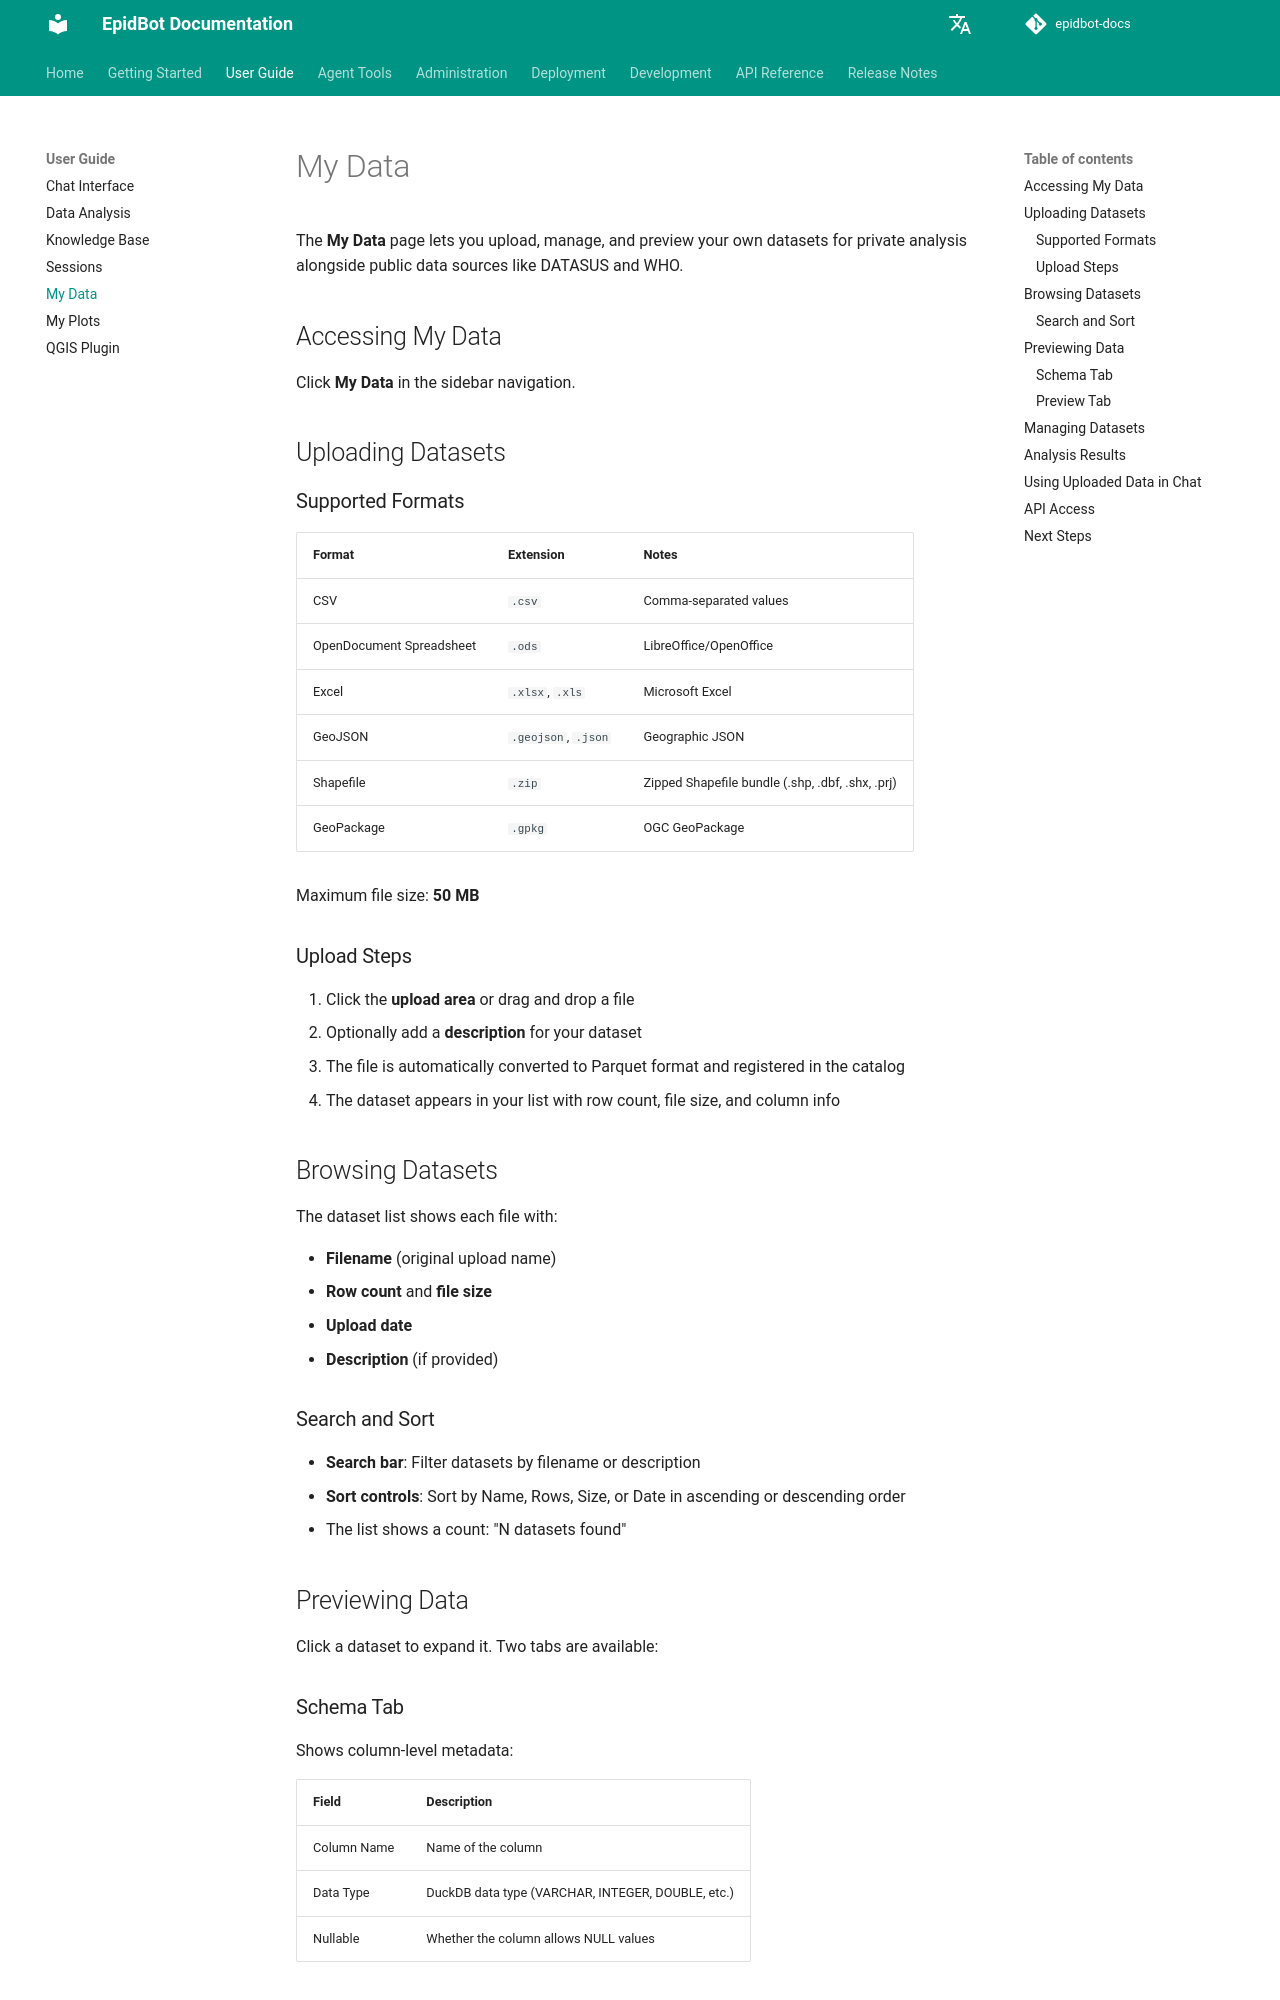

repository: Deeplearn-PeD/epidbot-docs · page: user-guide/my-data/index.html · generator: mkdocs

# My Data

The **My Data** page lets you upload, manage, and preview your own datasets for private analysis alongside public data sources like DATASUS and WHO.

## Accessing My Data

Click **My Data** in the sidebar navigation.

## Uploading Datasets

### Supported Formats

| Format | Extension | Notes |
|--------|-----------|-------|
| CSV | `.csv` | Comma-separated values |
| OpenDocument Spreadsheet | `.ods` | LibreOffice/OpenOffice |
| Excel | `.xlsx`, `.xls` | Microsoft Excel |
| GeoJSON | `.geojson`, `.json` | Geographic JSON |
| Shapefile | `.zip` | Zipped Shapefile bundle (.shp, .dbf, .shx, .prj) |
| GeoPackage | `.gpkg` | OGC GeoPackage |

Maximum file size: **50 MB**

### Upload Steps

1. Click the **upload area** or drag and drop a file
2. Optionally add a **description** for your dataset
3. The file is automatically converted to Parquet format and registered in the catalog
4. The dataset appears in your list with row count, file size, and column info

## Browsing Datasets

The dataset list shows each file with:

- **Filename** (original upload name)
- **Row count** and **file size**
- **Upload date**
- **Description** (if provided)

### Search and Sort

- **Search bar**: Filter datasets by filename or description
- **Sort controls**: Sort by Name, Rows, Size, or Date in ascending or descending order
- The list shows a count: "N datasets found"

## Previewing Data

Click a dataset to expand it. Two tabs are available:

### Schema Tab

Shows column-level metadata:

| Field | Description |
|-------|-------------|
| Column Name | Name of the column |
| Data Type | DuckDB data type (VARCHAR, INTEGER, DOUBLE, etc.) |
| Nullable | Whether the column allows NULL values |
